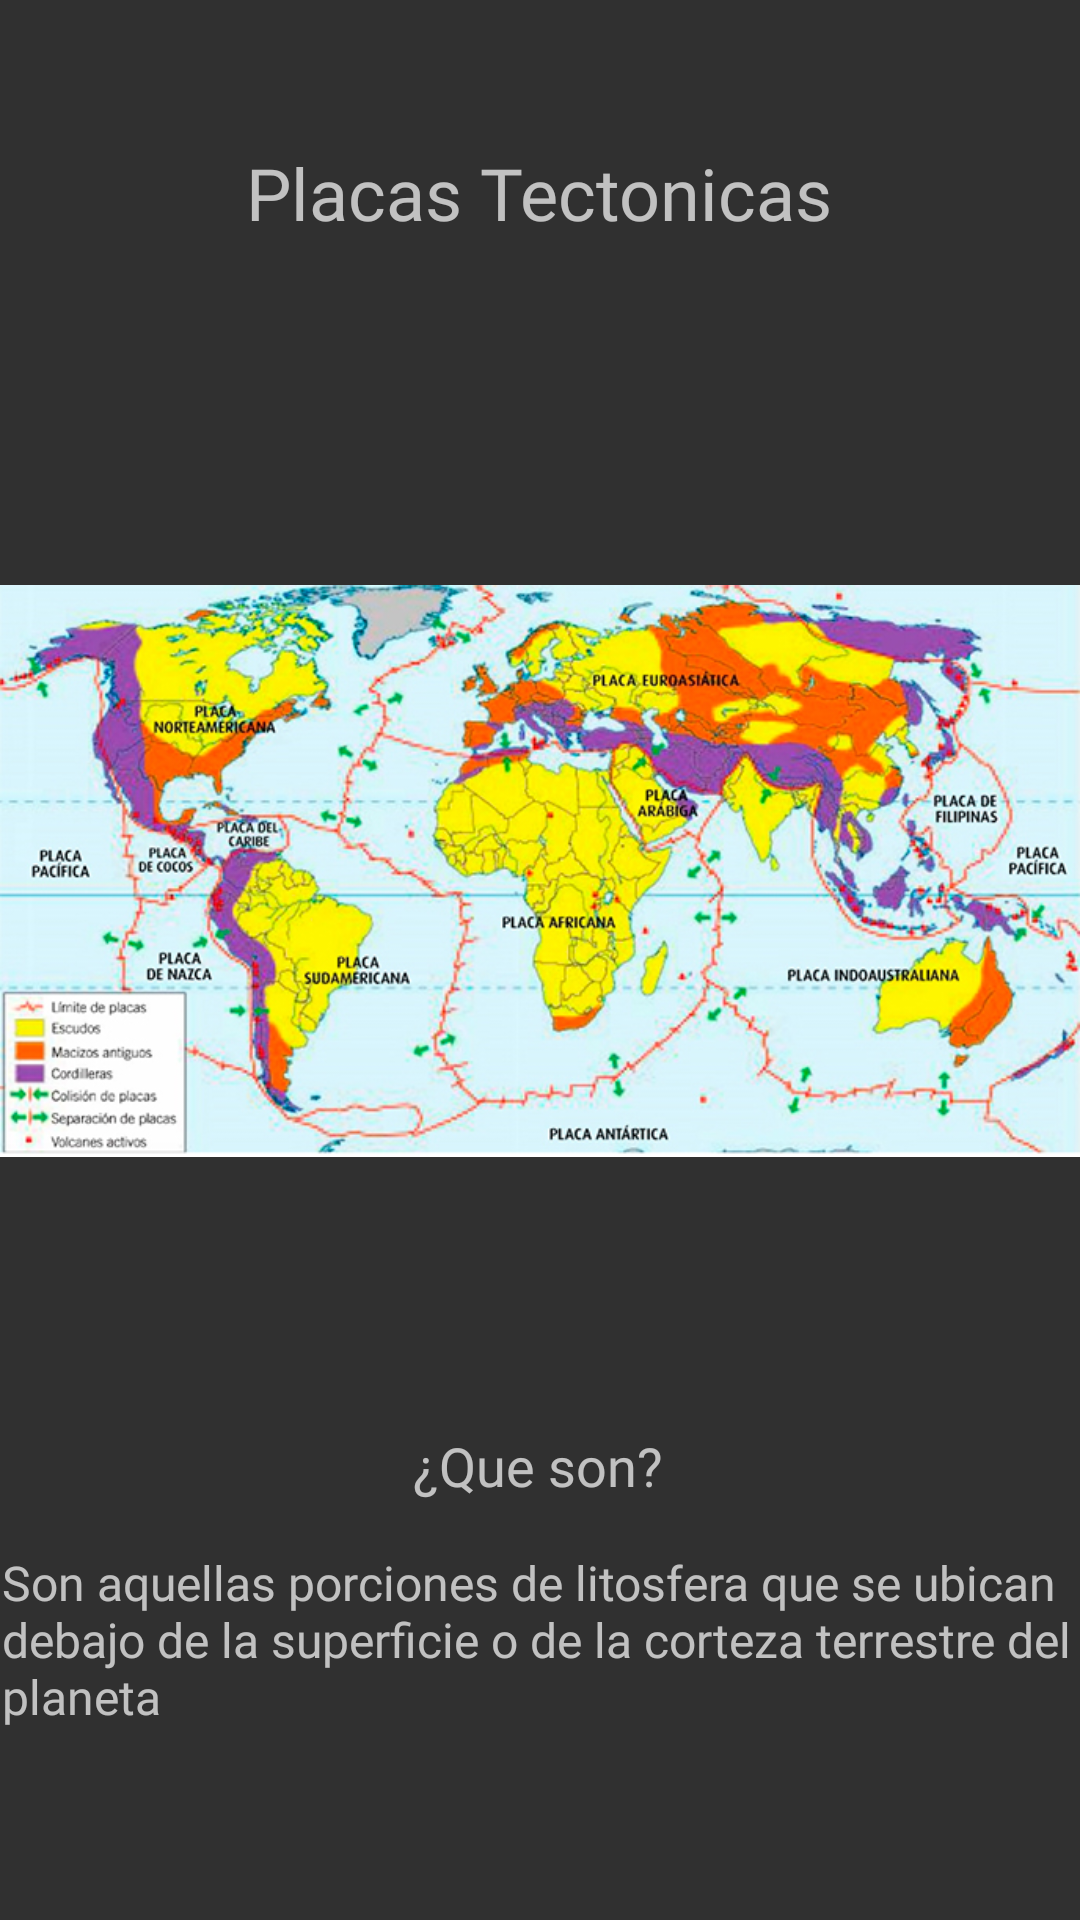

The Android layout XML behind this screen, and the referenced resources:
<!-- AndroidManifest.xml: application theme Theme.AppCompat.NoActionBar -->
<!-- res/layout/fragment_1.xml -->
<?xml version="1.0" encoding="utf-8"?>
<androidx.constraintlayout.widget.ConstraintLayout xmlns:android="http://schemas.android.com/apk/res/android"
    xmlns:app="http://schemas.android.com/apk/res-auto"
    xmlns:tools="http://schemas.android.com/tools"
    android:layout_width="match_parent"
    android:layout_height="match_parent"
    tools:context=".Fragment1">

    <TextView
        android:id="@+id/textView16"
        android:layout_width="wrap_content"
        android:layout_height="wrap_content"
        android:layout_marginTop="4dp"
        android:fontFamily="@font/karla_bold"
        android:text="¿Que son?"
        android:textSize="18sp"
        app:layout_constraintEnd_toEndOf="parent"
        app:layout_constraintHorizontal_bias="0.498"
        app:layout_constraintStart_toStartOf="parent"
        app:layout_constraintTop_toBottomOf="@+id/imageView8" />

    <TextView
        android:id="@+id/textView15"
        android:layout_width="wrap_content"
        android:layout_height="wrap_content"
        android:layout_marginTop="48dp"
        android:fontFamily="@font/karla_bold"
        android:text="Placas Tectonicas"
        android:textSize="24sp"
        app:layout_constraintEnd_toEndOf="parent"
        app:layout_constraintHorizontal_bias="0.498"
        app:layout_constraintStart_toStartOf="parent"
        app:layout_constraintTop_toTopOf="parent" />

    <TextView
        android:id="@+id/textView17"
        android:layout_width="359dp"
        android:layout_height="114dp"
        android:layout_marginTop="16dp"
        android:fontFamily="@font/karla_bold"
        android:text="Son aquellas porciones de litosfera que se ubican debajo de la superficie o de la corteza terrestre del planeta"
        android:textSize="16sp"
        app:layout_constraintEnd_toEndOf="parent"
        app:layout_constraintStart_toStartOf="parent"
        app:layout_constraintTop_toBottomOf="@+id/textView16" />

    <ImageView
        android:id="@+id/imageView8"
        android:layout_width="wrap_content"
        android:layout_height="wrap_content"
        android:layout_marginTop="28dp"
        android:src="@drawable/placas"
        app:layout_constraintTop_toBottomOf="@+id/textView15"
        tools:layout_editor_absoluteX="0dp" />
</androidx.constraintlayout.widget.ConstraintLayout>
<!-- resources referenced by this layout -->
<resources>
  <!-- drawable placas: jpg bitmap (drawable, 293462 bytes) -->
</resources>
